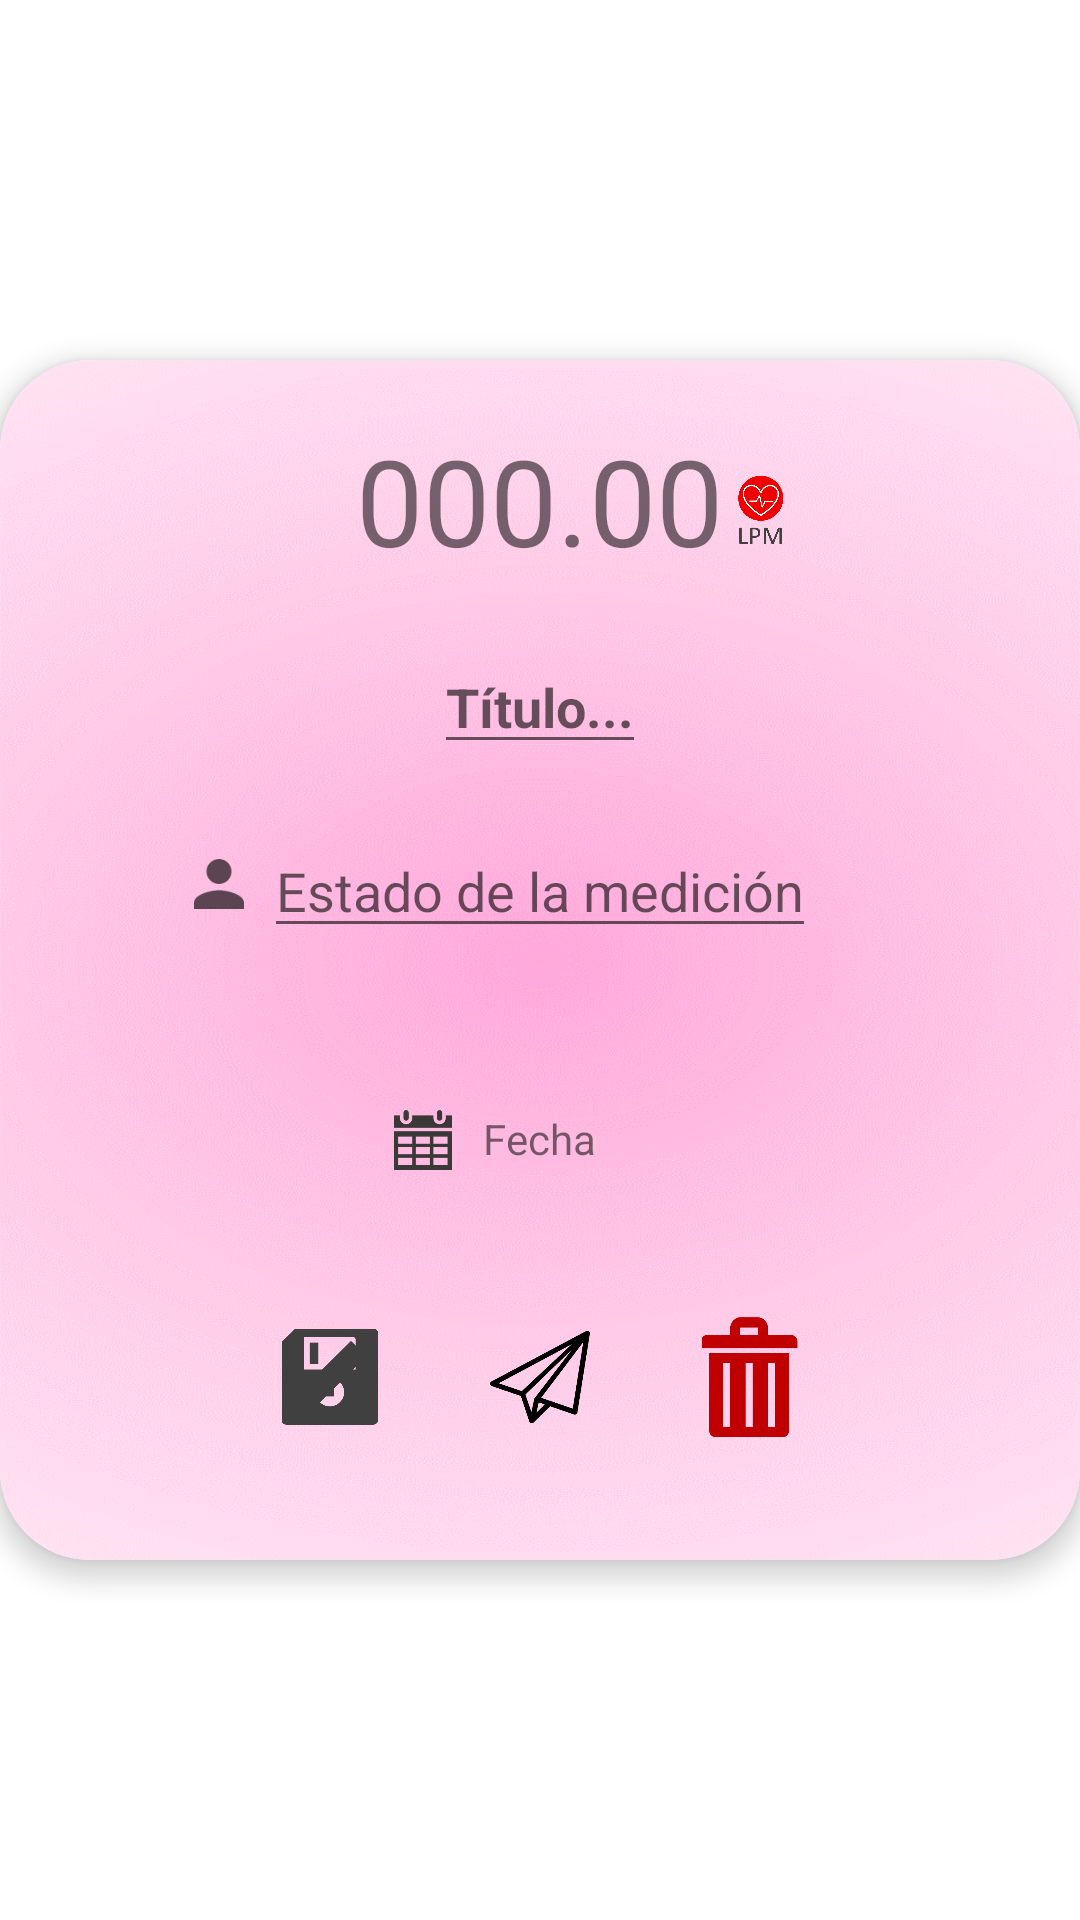

Reconstruct the res/layout file that produces this screen, plus the resources it refers to.
<!-- AndroidManifest.xml: application theme Theme.Shrine -->
<!-- res/layout/opcioneshistoricosfc.xml -->
<?xml version="1.0" encoding="utf-8"?>
<RelativeLayout
    xmlns:android="http://schemas.android.com/apk/res/android"
    xmlns:app="http://schemas.android.com/apk/res-auto"
    android:layout_width="match_parent"
    android:layout_height="match_parent">

    <androidx.cardview.widget.CardView
        android:id="@+id/cdw_mostrarFC"
        android:layout_width="match_parent"
        android:layout_height="400dp"
        android:layout_centerInParent="true"
        android:transitionGroup="false"
        app:cardCornerRadius="30dp"
        app:cardElevation="5dp">

        <ScrollView
            android:layout_width="match_parent"
            android:layout_height="match_parent"
            android:background="@drawable/back_3">

            <RelativeLayout
                android:layout_width="match_parent"
                android:layout_height="wrap_content">

                <TextView
                    android:id="@+id/registro"
                    android:layout_width="wrap_content"
                    android:layout_height="wrap_content"
                    android:layout_centerHorizontal="true"
                    android:layout_marginTop="20dp"
                    android:fontFamily="sans-serif"
                    android:gravity="center"
                    android:text="000.00"
                    android:textSize="40sp" />

                <ImageView
                    android:layout_width="15dp"
                    android:layout_height="40dp"
                    android:layout_marginStart="5dp"
                    android:layout_marginTop="30dp"
                    android:layout_toEndOf="@+id/registro"
                    app:srcCompat="@drawable/icono_medir_lpm" />

                <EditText
                    android:id="@+id/titulo"
                    style="@style/Widget.AppCompat.EditText"
                    android:layout_width="wrap_content"
                    android:layout_height="wrap_content"
                    android:layout_below="@+id/registro"
                    android:layout_centerHorizontal="true"
                    android:layout_marginTop="20dp"
                    android:gravity="center"
                    android:hint="Título..."
                    android:textStyle="bold" />


                <EditText
                    android:id="@+id/estado"
                    style="@style/Widget.AppCompat.EditText"
                    android:layout_width="wrap_content"
                    android:layout_height="wrap_content"
                    android:layout_below="@+id/titulo"
                    android:layout_centerHorizontal="true"
                    android:layout_marginTop="20dp"
                    android:gravity="center"
                    android:hint="Estado de la medición" />

                <ImageView
                    android:layout_width="20dp"
                    android:layout_height="20dp"

                    android:layout_alignTop="@+id/estado"
                    android:layout_centerHorizontal="true"
                    android:layout_marginTop="10dp"
                    android:layout_marginEnd="5dp"
                    android:layout_toStartOf="@+id/estado"
                    android:scaleType="fitXY"
                    app:srcCompat="@drawable/ic_iconusersimple" />


                <TextView
                    android:id="@+id/fecha"
                    android:layout_width="wrap_content"
                    android:layout_height="wrap_content"
                    android:layout_centerHorizontal="true"
                    android:layout_marginStart="10dp"
                    android:layout_marginTop="250dp"
                    android:layout_marginEnd="20dp"
                    android:text="Fecha"
                    app:boxStrokeColor="#8A5B5B" />

                <ImageView
                    android:layout_width="20dp"
                    android:layout_height="20dp"
                    android:layout_marginTop="250dp"
                    android:layout_marginEnd="0dp"
                    android:layout_toStartOf="@+id/fecha"
                    app:srcCompat="@drawable/icono_fecha" />

                <ImageButton
                    android:id="@+id/editarfc"
                    android:layout_width="40dp"
                    android:layout_height="40dp"
                    android:layout_below="@+id/fecha"
                    android:layout_marginTop="50dp"
                    android:layout_marginEnd="30dp"
                    android:layout_toStartOf="@+id/enviarfc"
                    android:background="?attr/selectableItemBackgroundBorderless"
                    android:scaleType="centerInside"
                    android:scaleX="0.8"
                    android:scaleY="0.8"
                    android:src="@drawable/editar_icono" />

                <ImageButton
                    android:id="@+id/guardarfc"
                    android:layout_width="40dp"
                    android:layout_height="40dp"
                    android:layout_below="@+id/fecha"
                    android:layout_marginTop="50dp"
                    android:layout_marginEnd="30dp"
                    android:layout_toStartOf="@+id/enviarfc"
                    android:background="?attr/selectableItemBackgroundBorderless"
                    android:scaleType="centerInside"
                    android:scaleX="0.8"
                    android:scaleY="0.8"
                    android:src="@drawable/guardar_icon" />

                <ImageButton
                    android:id="@+id/enviarfc"
                    android:layout_width="40dp"
                    android:layout_height="40dp"
                    android:layout_below="@+id/fecha"
                    android:layout_centerHorizontal="true"
                    android:layout_marginTop="50dp"
                    android:background="?attr/selectableItemBackgroundBorderless"
                    android:scaleType="centerInside"
                    android:src="@drawable/enviar_icono" />

                <ImageButton
                    android:id="@+id/borrarfc"
                    android:layout_width="40dp"
                    android:layout_height="40dp"
                    android:layout_below="@+id/fecha"
                    android:layout_marginStart="30dp"
                    android:layout_marginTop="50dp"
                    android:layout_toEndOf="@+id/enviarfc"
                    android:background="?attr/selectableItemBackgroundBorderless"
                    android:scaleType="centerInside"
                    android:scaleX="0.8"
                    android:src="@drawable/borrar_icono" />
            </RelativeLayout>
        </ScrollView>



    </androidx.cardview.widget.CardView>

</RelativeLayout>
<!-- resources referenced by this layout -->
<resources>
  <!-- drawable back_3: png bitmap (drawable, 153974 bytes) -->
  <!-- drawable borrar_icono: png bitmap (drawable, 1756 bytes) -->
  <!-- drawable editar_icono: png bitmap (drawable, 1916 bytes) -->
  <!-- drawable enviar_icono: png bitmap (drawable, 5146 bytes) -->
  <!-- drawable guardar_icon: png bitmap (drawable, 1963 bytes) -->
  <!-- drawable ic_iconusersimple: png bitmap (drawable-xxhdpi, 597 bytes) -->
  <!-- drawable icono_fecha: png bitmap (drawable, 936 bytes) -->
  <!-- drawable icono_medir_lpm: png bitmap (drawable, 31278 bytes) -->
  <style name="Theme.Shrine" parent="Theme.MaterialComponents.Light.NoActionBar">
          
          <item name="colorPrimary">@color/colorPrimary</item>
          <item name="colorPrimaryDark">@color/colorPrimaryDark</item>
          <item name="colorSecondary">@color/colorSecondary</item>
          <item name="colorAccent">@color/colorAccent</item>
  
          <item name="android:windowLightStatusBar" tools:targetApi="m">true</item>
          <item name="android:textColorPrimary">@color/textColorPrimary</item>
      </style>
  <color name="colorPrimary">#FF03DAC5</color>
  <color name="colorPrimaryDark">#FBB8AC</color>
  <color name="colorSecondary">#FBB8AC</color>
  <color name="colorAccent">#2A2C2C</color>
  <color name="textColorPrimary">#442C2E</color>
</resources>
